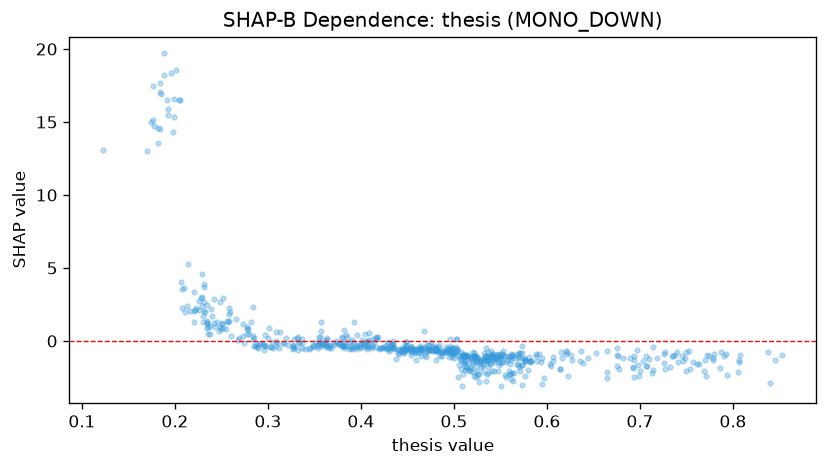

Source data for this figure (header and first rows):
feature_value, shap_value
0.56, -2.235
0.42, -0.468
0.364, -0.376
0.48, -0.4883
0.551, -1.002
0.5, -0.7336
0.436, -0.5122
0.512, -1.479
0.322, -0.2449
0.284, 0.06551
0.539, -1.098
0.622, -0.7278
0.327, -0.4569
0.555, -1.049
0.288, -0.4439
0.349, -0.2892
0.482, -0.6475
0.514, -1.026
0.255, 0.8235
0.507, -1.246
0.188, 18.21
0.606, -1.093
0.513, -1.011
0.536, -1.346
0.461, -0.8278
0.387, -0.5745
0.588, -1.013
0.278, 0.4492
0.277, 0.8014
0.616, -1.196
0.734, -1.001
0.511, -1.377
0.763, -1.599
0.589, -1.348
0.636, -1.34
0.694, -1.054
0.34, -0.545
0.174, 15.02
0.472, -0.6951
0.534, -1.074
0.79, -1.059
0.491, -0.7301
0.545, -0.9414
0.757, -1.44
0.57, -0.8561
0.465, -0.4606
0.503, -0.5241
0.727, -0.7584
0.409, 0.05465
0.62, -0.7157
0.577, -1.37
0.522, -1.019
0.312, -0.4586
0.357, -0.3761
0.44, -0.6366
0.474, -0.6462
0.544, -1.425
0.779, -1.151
0.588, -0.9074
0.772, -0.936
... 590 more rows
